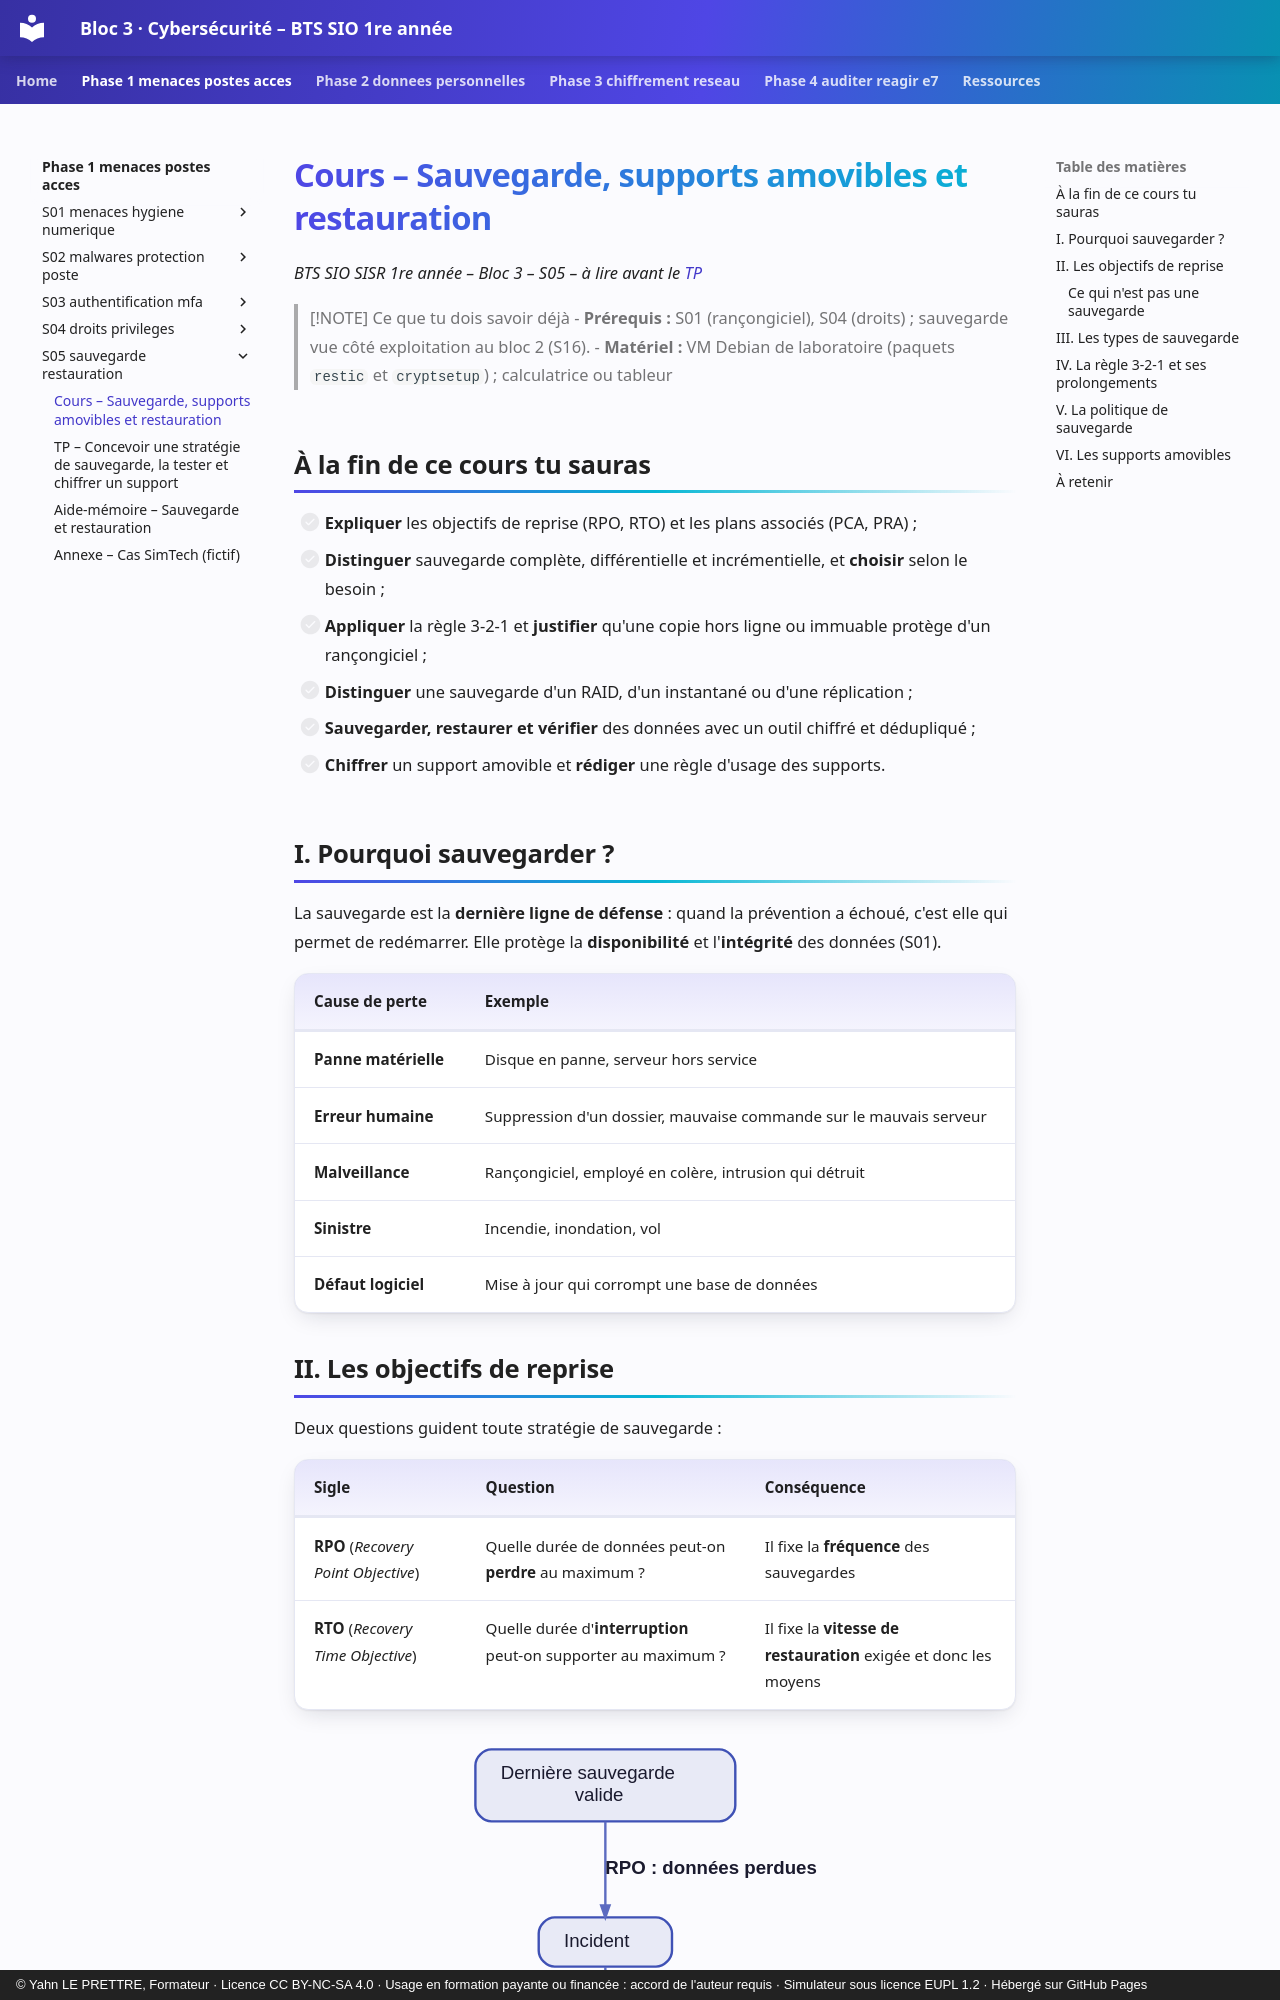

repository: YahnLP/bts1-sio-sisr-bloc3 · page: phase-1-menaces-postes-acces/S05-sauvegarde-restauration/01-cours/index.html · generator: mkdocs · copyright: © Yahn LE PRETTRE, Formateur · Licence CC BY-NC-SA 4.0 · Usage en formation payante ou financée : accord de l'auteur requis · Simulateur sous licence EUPL 1.2 · Hébergé sur GitHub Pages

# Cours – Sauvegarde, supports amovibles et restauration

*BTS SIO SISR 1re année – Bloc 3 – S05 – à lire avant le [TP](02-tp.md)*

> [!NOTE] Ce que tu dois savoir déjà
> - **Prérequis :** S01 (rançongiciel), S04 (droits) ; sauvegarde vue côté exploitation au bloc 2 (S16).
> - **Matériel :** VM Debian de laboratoire (paquets `restic` et `cryptsetup`) ; calculatrice ou tableur

## À la fin de ce cours tu sauras

- [ ] **Expliquer** les objectifs de reprise (RPO, RTO) et les plans associés (PCA, PRA) ;
- [ ] **Distinguer** sauvegarde complète, différentielle et incrémentielle, et **choisir** selon le besoin ;
- [ ] **Appliquer** la règle 3-2-1 et **justifier** qu'une copie hors ligne ou immuable protège d'un rançongiciel ;
- [ ] **Distinguer** une sauvegarde d'un RAID, d'un instantané ou d'une réplication ;
- [ ] **Sauvegarder, restaurer et vérifier** des données avec un outil chiffré et dédupliqué ;
- [ ] **Chiffrer** un support amovible et **rédiger** une règle d'usage des supports.

## I. Pourquoi sauvegarder ?

La sauvegarde est la **dernière ligne de défense** : quand la prévention a échoué, c'est elle qui permet de redémarrer. Elle protège la **disponibilité** et l'**intégrité** des données (S01).

| Cause de perte | Exemple |
|---|---|
| **Panne matérielle** | Disque en panne, serveur hors service |
| **Erreur humaine** | Suppression d'un dossier, mauvaise commande sur le mauvais serveur |
| **Malveillance** | Rançongiciel, employé en colère, intrusion qui détruit |
| **Sinistre** | Incendie, inondation, vol |
| **Défaut logiciel** | Mise à jour qui corrompt une base de données |
